Labelled photos from "skin_cancer", an image-classification folder in BARATH-SANKAR-S/AI-Early-Cancer-Detection. The possible labels are: akiec, bcc, bkl, melanoma, nevus, vasc.

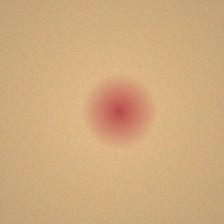
Label: akiec

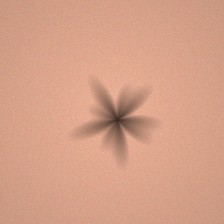
Label: melanoma

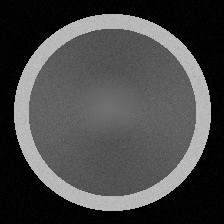
Label: bcc

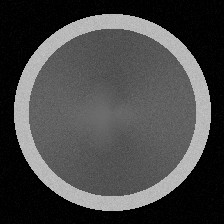
Label: bkl

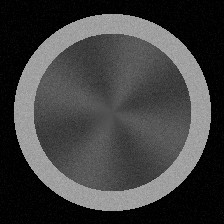
Label: vasc

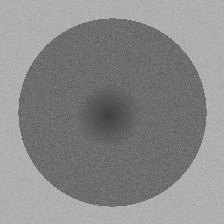
Label: nevus
